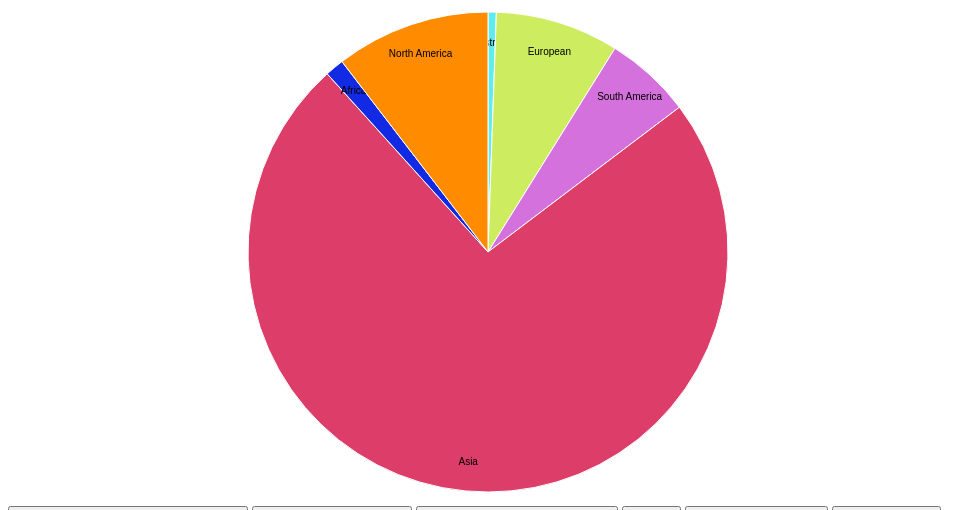
D3 v4 page, settled after 360 driven frames (6 s of simulated time); the page loaded 1 data file(s).


 
var svg = d3.select("svg"),
    width = +svg.attr("width"),
    height = +svg.attr("height"),
    radius = Math.min(width, height) / 2,
    g = svg.append("g").attr("transform", "translate(" + width / 2 + "," + height / 2 + ")");
 
var color = d3.scaleOrdinal(["#5FECEC","#CEEC5F", "#D571DC", "#DC3D69", "#132AE5", "#ff8c00"]);
 
var pie = d3.pie()
    .sort(null)
    .value(function(d) { return d.population_2013; });
 
var path = d3.arc()
    .outerRadius(radius - 10)
    .innerRadius(0);
 
var label = d3.arc()
    .outerRadius(radius - 40)
    .innerRadius(radius - 40);
 
d3.json("../json/aggre1.json", function(error, data) {
  if (error) throw error;
 
  var arc = g.selectAll(".arc")
    .data(pie(data))
    .enter().append("g")
      .attr("class", "arc");
 
  arc.append("path")
      .attr("d", path)
      .attr("fill", function(d) { return color(d.data.continent); });
 
  arc.append("text")
      .attr("transform", function(d) { return "translate(" + label.centroid(d) + ")"; })
      .attr("dy", "0.35em")
      .text(function(d) { return d.data.continent; });
});
 


### data: ../json/aggre1.json
[
 {
  "continent": "Australia",
  "population_2013": 23.3
 },
 {
  "continent": "European",
  "population_2013": 347.5
 },
 {
  "continent": "South America",
  "population_2013": 243.2
 },
 {
  "continent": "Asia",
  "population_2013": 3076.0
 },
 {
  "continent": "Africa",
  "population_2013": 53.16
 },
 {
  "continent": "North America",
  "population_2013": 435.1
 }
]